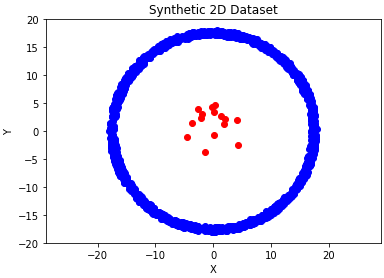

Values plotted in this chart, from the file beside it:
0, 1, is_normal
9.833, 14.58, 1
16.16, -6.988, 1
-13.93, -10.35, 1
3.686, 16.71, 1
-8.5, -15.14, 1
-16.95, -1.952, 1
-9.149, -14.92, 1
-17.09, 3.045, 1
-17.38, 0.3324, 1
-9.91, -14.54, 1
-15.78, -8.008, 1
-14.68, 9.041, 1
9.337, -15.15, 1
4.801, -16.63, 1
-16.95, -3.655, 1
2.244, -17.78, 1
-17.3, 4.322, 1
-16.73, -3.075, 1
11.02, -13.4, 1
-17.13, -1.223, 1
-16.08, -8.069, 1
-13.45, -11.28, 1
-3.581, 16.9, 1
-15.99, -7.684, 1
-8.906, 15.45, 1
8.189, 15.77, 1
17.2, -0.02658, 1
9.292, 14.55, 1
-16.64, -3.763, 1
16.94, -3.996, 1
11.64, -12.65, 1
12.5, -12.19, 1
-13.65, -10.37, 1
-12.71, -12.65, 1
-17.76, 0.8272, 1
-14.91, -8.24, 1
-16.21, -5.232, 1
-11.02, 13.22, 1
-16.86, 6.007, 1
7.625, -16.08, 1
-17.65, -0.7983, 1
3.331, -17.4, 1
16.84, -4.764, 1
17.5, -1.282, 1
9.437, -15.22, 1
15.27, 8.399, 1
6.151, 16.8, 1
-13.82, 11.05, 1
7.912, -15.36, 1
17.48, -1.447, 1
-17.57, 2.733, 1
10.41, -13.92, 1
-4.263, 16.58, 1
-16.42, -7.281, 1
13.46, -11.18, 1
16.88, -4.147, 1
-15.91, -7.809, 1
-16.97, 3.566, 1
-9.666, 14.79, 1
-4.31, 16.83, 1
... 1,455 more rows
